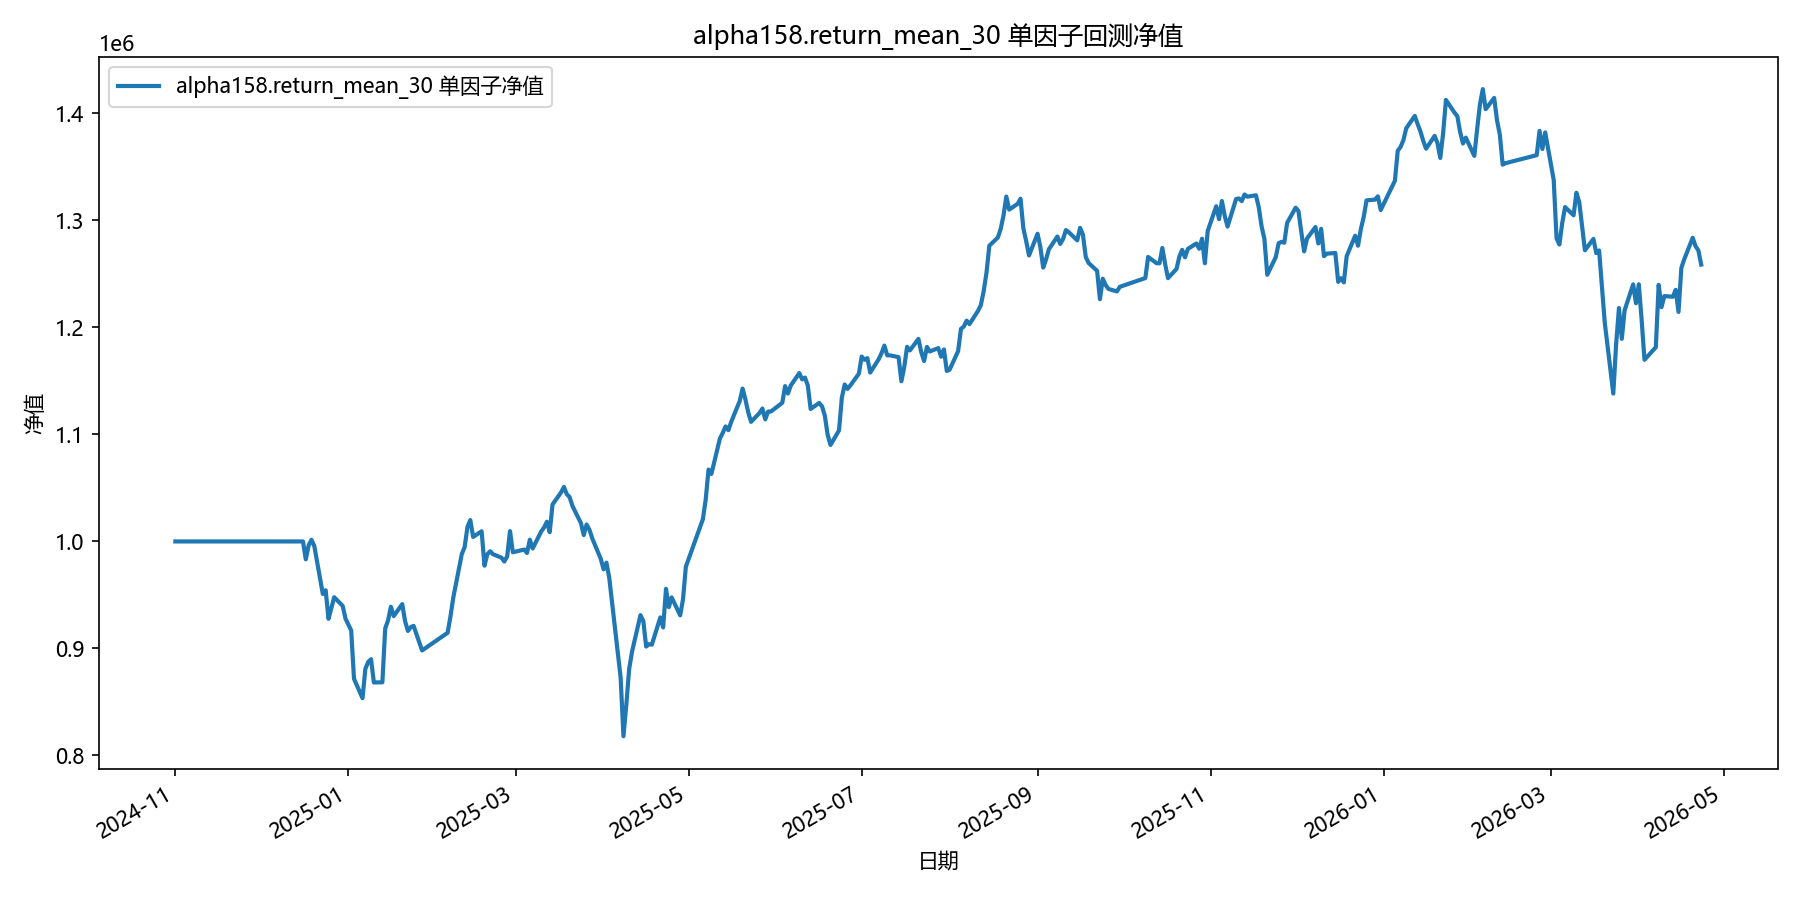

Data behind this chart, as committed beside it:
date, equity
2024-11-01, 1000000
2024-11-04, 1000000
2024-11-05, 1000000
2024-11-06, 1000000
2024-11-07, 1000000
2024-11-08, 1000000
2024-11-11, 1000000
2024-11-12, 1000000
2024-11-13, 1000000
2024-11-14, 1000000
2024-11-15, 1000000
2024-11-18, 1000000
2024-11-19, 1000000
2024-11-20, 1000000
2024-11-21, 1000000
2024-11-22, 1000000
2024-11-25, 1000000
2024-11-26, 1000000
2024-11-27, 1000000
2024-11-28, 1000000
2024-11-29, 1000000
2024-12-02, 1000000
2024-12-03, 1000000
2024-12-04, 1000000
2024-12-05, 1000000
2024-12-06, 1000000
2024-12-09, 1000000
2024-12-10, 1000000
2024-12-11, 1000000
2024-12-12, 1000000
2024-12-13, 1000000
2024-12-16, 1000000
2024-12-17, 983265
2024-12-18, 996363
2024-12-19, 1001514
2024-12-20, 995691
2024-12-23, 950940
2024-12-24, 954394
2024-12-25, 927714
2024-12-26, 937541
2024-12-27, 947893
2024-12-30, 939783
2024-12-31, 927841
2025-01-02, 916893
2025-01-03, 871617
2025-01-06, 853508
2025-01-07, 880940
2025-01-08, 887378
2025-01-09, 889932
2025-01-10, 868236
2025-01-13, 868351
2025-01-14, 918715
2025-01-15, 926162
2025-01-16, 938996
2025-01-17, 930270
2025-01-20, 941423
2025-01-21, 925577
2025-01-22, 916355
2025-01-23, 919880
2025-01-24, 921095
... 298 more rows
